Photos from the image-classification dataset "Poverty_prediciton" in the GitHub repository SabrinaAL/Poverty_prediciton. Its 2 classes are: poor, rich.

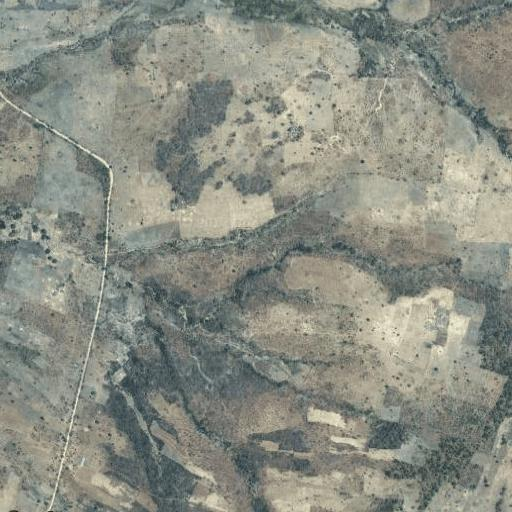
Label: poor

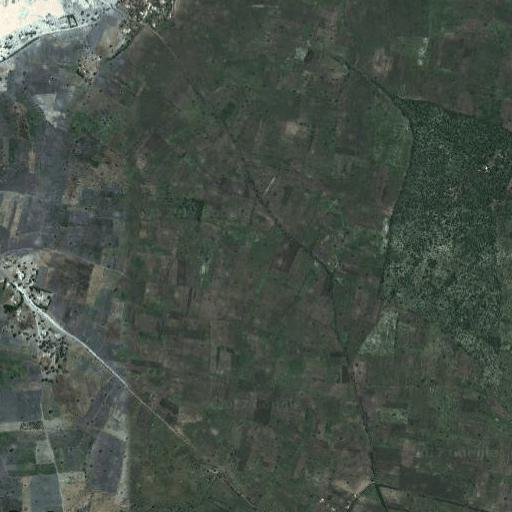
Label: poor

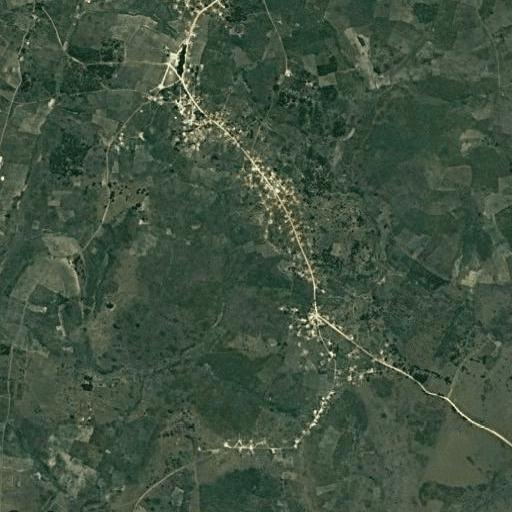
Label: poor

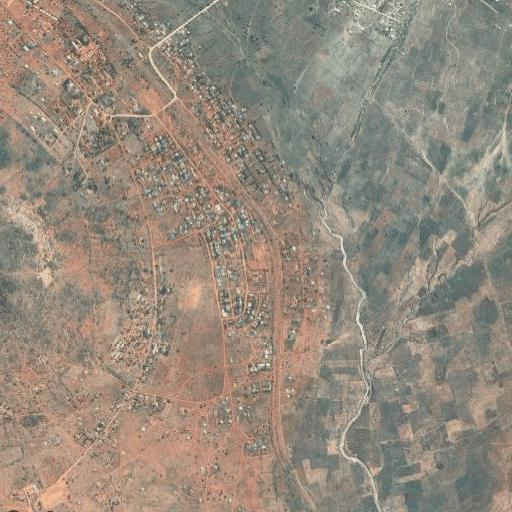
Label: rich

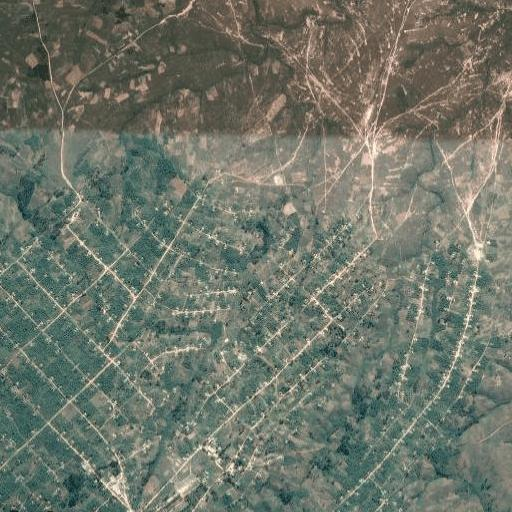
Label: poor

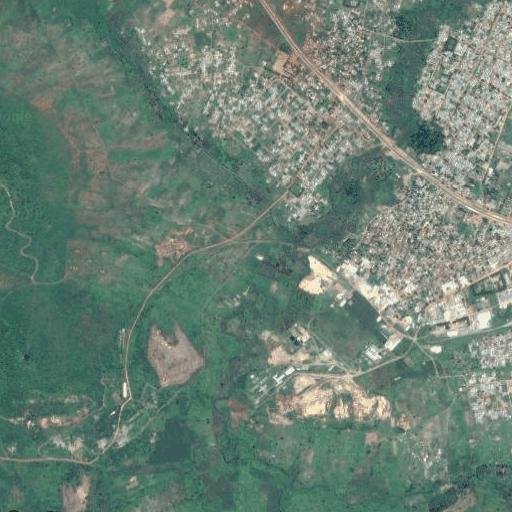
Label: rich
